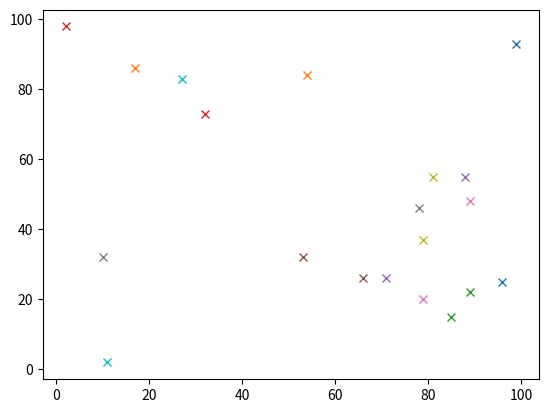

Write the Python code that produced this figure.
import random
from matplotlib.pyplot import *

all_points=[]
for i in range(20):
    generate_date=[random.randint(1,100),random.randint(1,100)]
    if not generate_date in all_points:
        all_points.append(generate_date)

for i in range(20):
    plot(all_points[i][0],all_points[i][1],"x")

show()
print(all_points)

